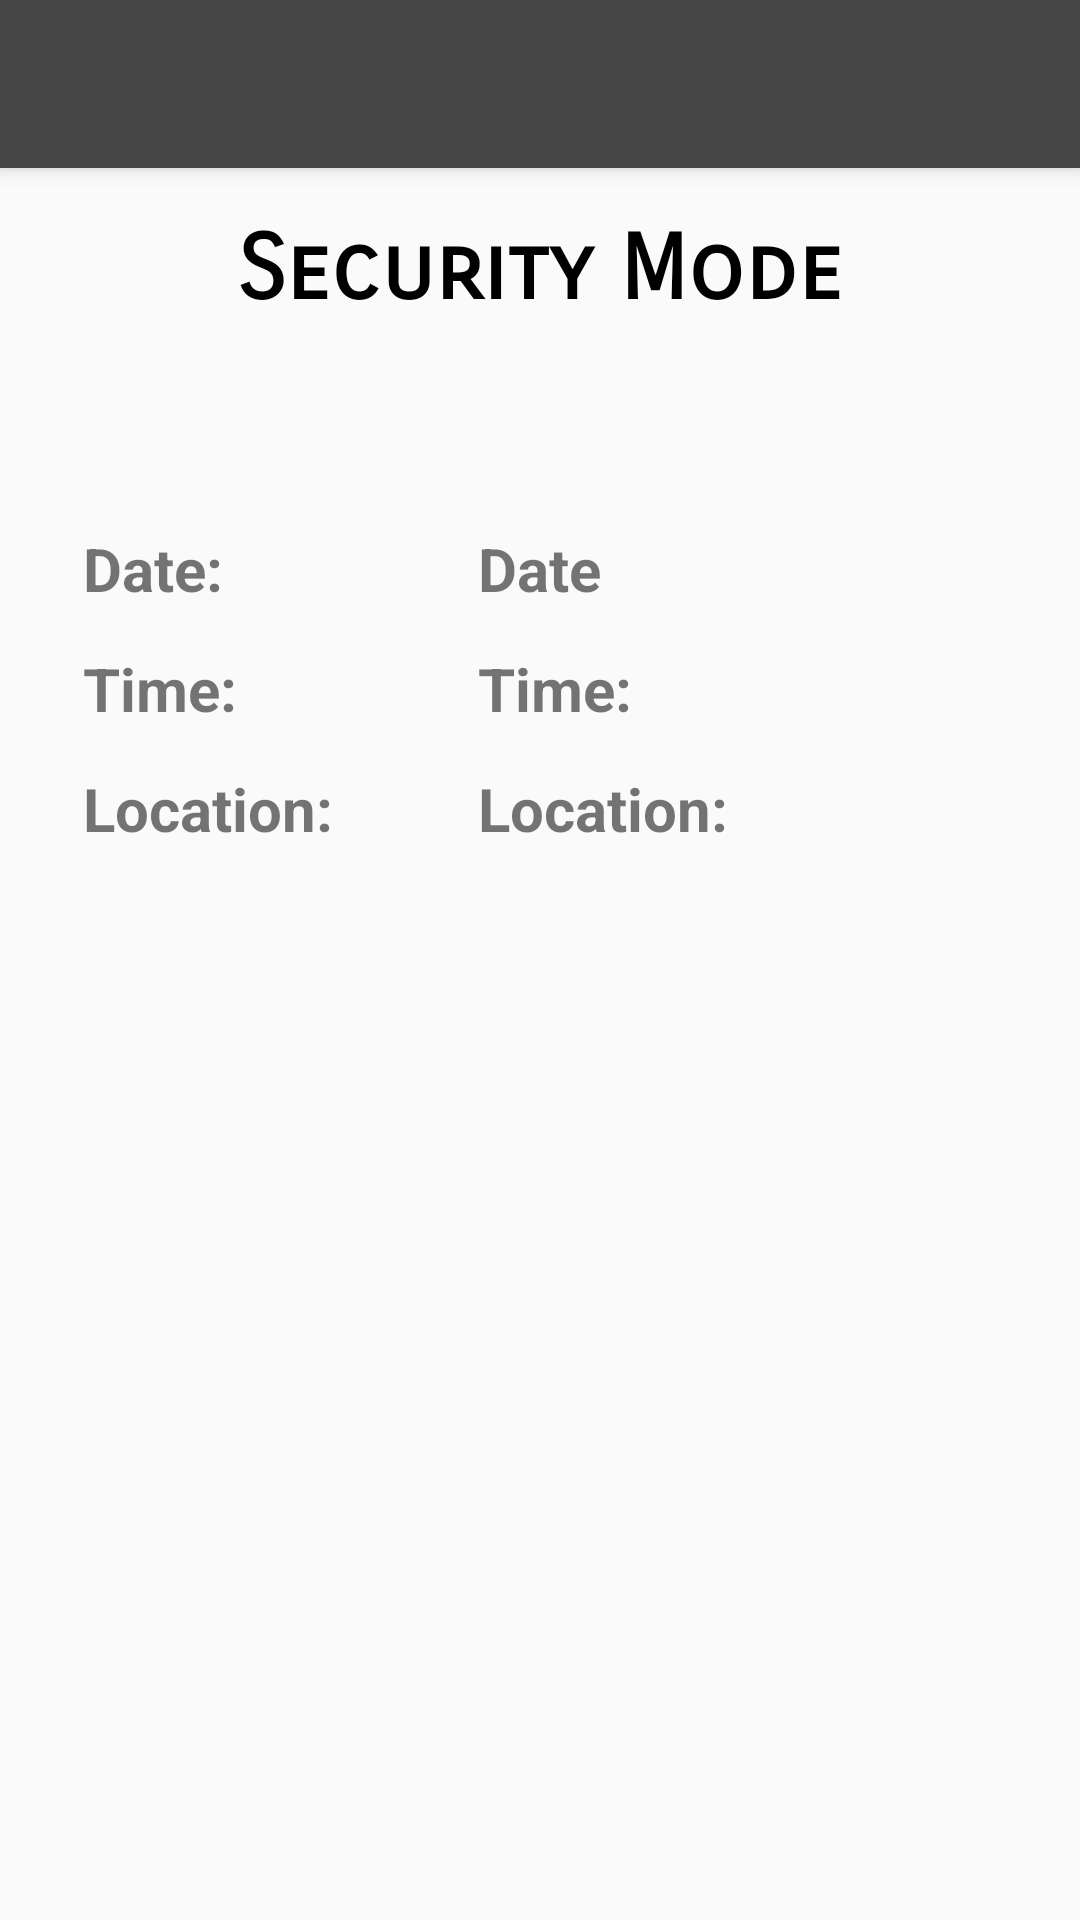

This screen was rendered from an Android layout file. Write that file and the resources it references.
<!-- AndroidManifest.xml: application theme AppTheme -->
<!-- res/layout/app_bar_security_mode.xml -->
<?xml version="1.0" encoding="utf-8"?>
<android.support.design.widget.CoordinatorLayout xmlns:android="http://schemas.android.com/apk/res/android"
    xmlns:app="http://schemas.android.com/apk/res-auto"
    xmlns:tools="http://schemas.android.com/tools"
    android:layout_width="match_parent"
    android:layout_height="match_parent"
    tools:context=".SecurityMode">

    <android.support.design.widget.AppBarLayout
        android:layout_width="match_parent"
        android:layout_height="wrap_content"
        android:theme="@style/AppTheme.AppBarOverlay">

        <android.support.v7.widget.Toolbar
            android:id="@+id/toolbar"
            android:layout_width="match_parent"
            android:layout_height="?attr/actionBarSize"
            android:background="?attr/colorPrimary"
            app:popupTheme="@style/AppTheme.PopupOverlay" />

    </android.support.design.widget.AppBarLayout>

    <include layout="@layout/content_security_mode" />



</android.support.design.widget.CoordinatorLayout>
<!-- res/layout/content_security_mode.xml (included above) -->
<?xml version="1.0" encoding="utf-8"?>
<RelativeLayout xmlns:android="http://schemas.android.com/apk/res/android"
    xmlns:app="http://schemas.android.com/apk/res-auto"
    xmlns:tools="http://schemas.android.com/tools"
    android:layout_width="match_parent"
    android:layout_height="match_parent"
    app:layout_behavior="@string/appbar_scrolling_view_behavior"
    tools:context=".SecurityMode"
    tools:showIn="@layout/app_bar_security_mode">

    <TextView
        android:layout_width="wrap_content"
        android:layout_height="wrap_content"
        android:layout_alignParentTop="true"
        android:layout_centerHorizontal="true"
        android:layout_marginTop="16dp"
        android:fontFamily="sans-serif-smallcaps"
        android:text="Security Mode"
        android:textStyle="bold"
        android:textColor="#000"
        android:textSize="30sp"
        android:id="@+id/textView7" />


    <TextView
        android:id="@+id/date"
        android:layout_width="wrap_content"
        android:layout_height="wrap_content"
        android:layout_alignParentTop="true"
        android:layout_alignStart="@+id/time"
        android:layout_marginTop="120dp"
        android:textSize="20dp"
        android:textStyle="bold"
        android:text="Date:"
        android:layout_alignLeft="@+id/time" />

    <TextView
        android:id="@+id/date1"
        android:layout_width="wrap_content"
        android:layout_height="wrap_content"
        android:layout_alignTop="@+id/date"
        android:layout_centerHorizontal="true"
        android:text="Date"
        android:textSize="20dp"
        android:textStyle="bold" />


    <TextView
        android:id="@+id/time"
        android:layout_width="wrap_content"
        android:layout_height="wrap_content"
        android:layout_alignParentTop="true"
        android:layout_marginTop="160dp"
        android:layout_toStartOf="@+id/textView7"
        android:textSize="20dp"
        android:textStyle="bold"
        android:text="Time:"
        android:layout_toLeftOf="@+id/textView7" />

    <TextView
        android:id="@+id/time1"
        android:layout_width="wrap_content"
        android:layout_height="wrap_content"
        android:layout_alignStart="@+id/date1"
        android:layout_alignTop="@+id/time"
        android:text="Time:"
        android:textSize="20dp"
        android:textStyle="bold"
        android:layout_alignLeft="@+id/date1" />


    <TextView
        android:id="@+id/location"
        android:layout_width="wrap_content"
        android:layout_height="wrap_content"
        android:layout_alignParentTop="true"
        android:layout_alignStart="@+id/date"
        android:layout_marginTop="200dp"
        android:text="Location:"
        android:textSize="20dp"
        android:textStyle="bold" />

    <TextView
        android:id="@+id/location1"
        android:layout_width="wrap_content"
        android:layout_height="wrap_content"
        android:layout_alignStart="@+id/date1"
        android:layout_alignTop="@+id/location"
        android:text="Location:"
        android:textSize="20dp"
        android:textStyle="bold" />


    <ImageView
        android:id="@+id/img"
        android:layout_width="match_parent"
        android:layout_height="200dp"
        android:layout_alignParentBottom="true"
        android:layout_alignParentStart="true"
        android:layout_marginBottom="31dp" />


</RelativeLayout>
<!-- resources referenced by this layout -->
<resources>
  <style name="AppTheme.AppBarOverlay" parent="ThemeOverlay.AppCompat.Dark.ActionBar" />
  <style name="AppTheme.PopupOverlay" parent="ThemeOverlay.AppCompat.Light" />
  <style name="AppTheme" parent="Theme.AppCompat.Light">
          <item name="android:textColorPrimaryInverse">@color/primary_text_material_dark</item>
          <item name="android:textColorPrimary">@color/text_color_primary</item>
          <item name="android:textColorSecondary">@color/text_color_secondary</item>
      </style>
  <color name="primary_text_material_dark">#ffffff</color>
  <color name="text_color_primary">#ddffffff</color>
  <color name="text_color_secondary">#000000</color>
</resources>
